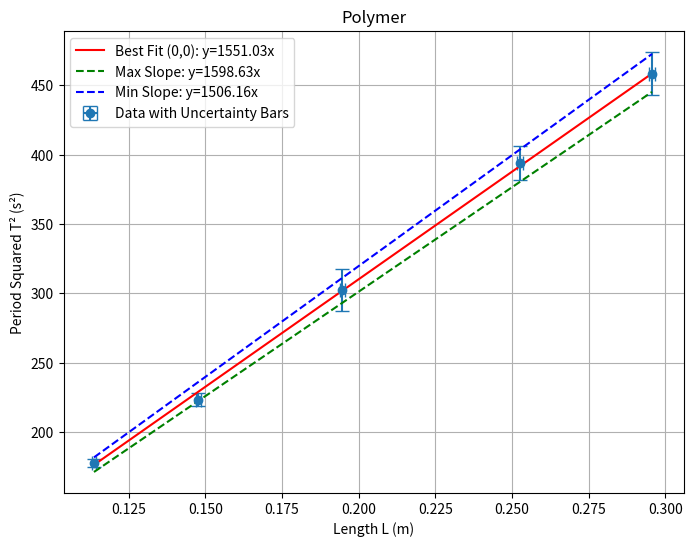

Write the Python code that produced this figure.
import numpy as np
import matplotlib.pyplot as plt
from scipy.stats import linregress

# 你的实验数据 (X: L, Y: T^2)
L = np.array([0.1136667,0.1476667,0.1946667,0.2526667,0.2956667])  # 线长 L (m)
L_error = np.array([0.00073913921,0.00079138788,0.00087812401,0.00100230224,0.00110309328])  # L 的不确定度 (m)

T = np.array([13.32867,14.94733,17.396,19.852,21.41333])  # 振荡周期 T (s)
T_error = np.array([0.116980076,0.151974414,0.439172429,0.314607761,0.364563625])  # T 的不确定度 (s)

# 计算 T² 及其不确定度 Y_error (误差传播公式: ΔY = 2T * ΔT)
Y = T**2
Y_error = 2 * T * T_error  # 计算 Y = T^2 的误差传播

# **计算强制过原点的最佳斜率 k (Y = kX)**
slope_best = np.sum(L * Y) / np.sum(L**2)  # 计算最佳拟合斜率
Y_fit = slope_best * L  # 计算拟合直线上的 Y 值

# 计算最大斜率 (L 最小, Y 最大)
X_max_slope = np.array([L[0] - L_error[0], L[-1] + L_error[-1]])  # L 最小 -> L 最大
Y_max_slope = np.array([Y[0] + Y_error[0], Y[-1] - Y_error[-1]])  # Y 最大 -> Y 最小
slope_max = np.sum(X_max_slope * Y_max_slope) / np.sum(X_max_slope**2)  # 计算最大斜率
Y_max_line = slope_max * L  # 强制过 (0,0)

# 计算最小斜率 (L 最大, Y 最小)
X_min_slope = np.array([L[0] + L_error[0], L[-1] - L_error[-1]])  # L 最大 -> L 最小
Y_min_slope = np.array([Y[0] - Y_error[0], Y[-1] + Y_error[-1]])  # Y 最小 -> Y 最大
slope_min = np.sum(X_min_slope * Y_min_slope) / np.sum(X_min_slope**2)  # 计算最小斜率
Y_min_line = slope_min * L  # 强制过 (0,0)

# 绘图
plt.figure(figsize=(8, 6))

# 画数据点和误差棒 (同时考虑 L 和 Y 的误差)
plt.errorbar(L, Y, xerr=L_error, yerr=Y_error, fmt='o', label='Data with Uncertainty Bars', capsize=5)

# 画强制过 (0,0) 的最佳拟合直线
plt.plot(L, Y_fit, 'r-', label=f'Best Fit (0,0): y={slope_best:.2f}x')

# 画最大和最小斜率线 (都必须过 0,0)
plt.plot(L, Y_max_line, 'g--', label=f'Max Slope: y={slope_min:.2f}x')
plt.plot(L, Y_min_line, 'b--', label=f'Min Slope: y={slope_max:.2f}x')

# 图表设置
plt.xlabel("Length L (m)")
#plt.xlim(0, max(L) * 1.1)  # 设置 x 轴范围，使其从 0 开始
plt.ylabel("Period Squared T² (s²)")
#plt.ylim(0, max(Y) * 1.1)  # 设置 y 轴从 0 开始，确保数据完整可见
plt.title("Polymer")
plt.legend()
plt.grid()
plt.show()
